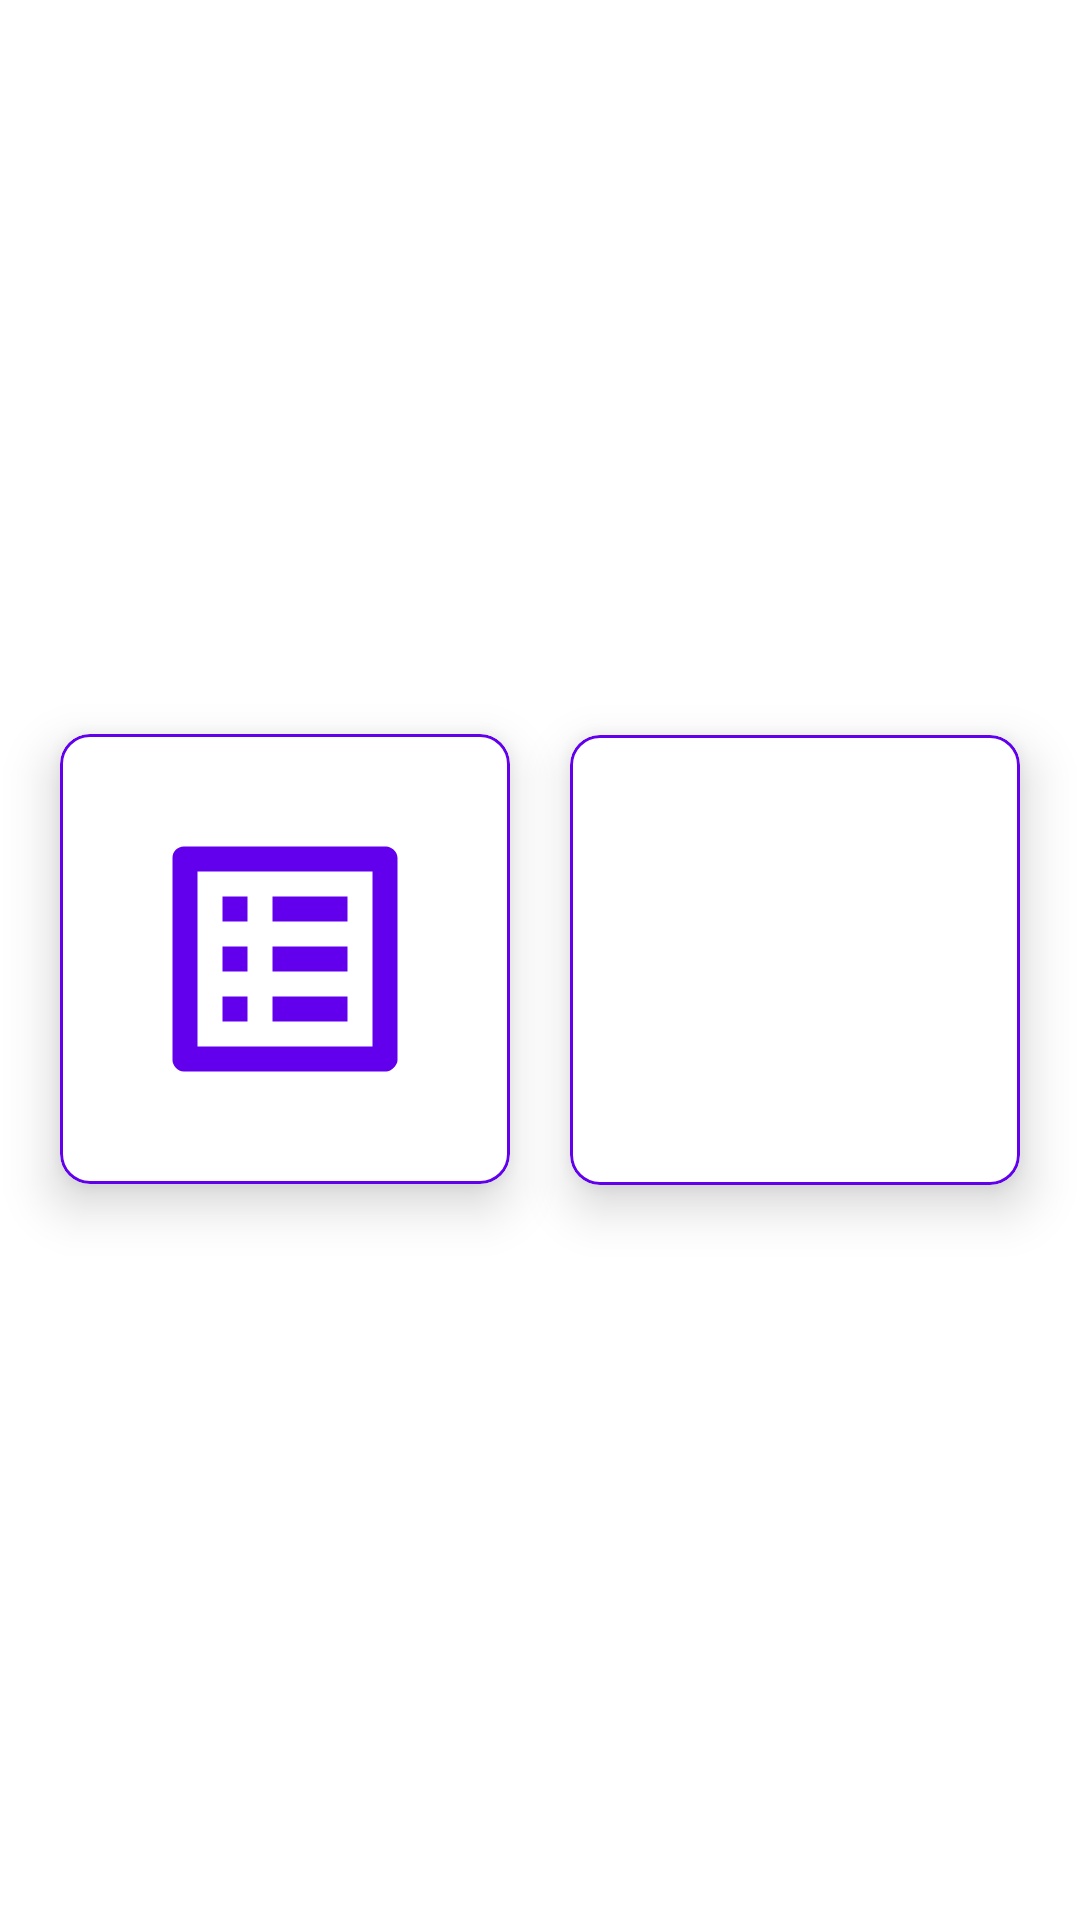

Write the Android layout XML for this screen, with the resource values it uses.
<!-- AndroidManifest.xml: application theme Theme.MyNote -->
<!-- res/layout/fragment_home.xml -->
<?xml version="1.0" encoding="utf-8"?>
<FrameLayout xmlns:android="http://schemas.android.com/apk/res/android"
    xmlns:tools="http://schemas.android.com/tools"
    android:layout_width="match_parent"
    android:layout_height="match_parent"
    tools:context=".Home_Fragment"><androidx.constraintlayout.widget.ConstraintLayout xmlns:android="http://schemas.android.com/apk/res/android"
    xmlns:app="http://schemas.android.com/apk/res-auto"
    xmlns:tools="http://schemas.android.com/tools"
    android:layout_width="match_parent"
    android:layout_height="match_parent"
    tools:context=".MainActivity">

    <com.google.android.material.card.MaterialCardView
        android:id="@+id/List_Button"
        android:layout_width="150dp"
        android:layout_height="150dp"
        android:backgroundTint="@color/white"
        android:checkable="false"
        android:clickable="true"
        android:focusable="false"
        android:outlineSpotShadowColor="@color/black"
        app:cardCornerRadius="10dp"
        app:strokeWidth="1dp"
        app:strokeColor="@color/purple_500"
        app:cardElevation="10dp"
        app:rippleColor="@color/purple_500"
        app:layout_constraintBottom_toBottomOf="parent"
        app:layout_constraintEnd_toStartOf="@+id/Add_Button"
        app:layout_constraintHorizontal_bias="0.5"
        app:layout_constraintStart_toStartOf="parent"
        app:layout_constraintTop_toTopOf="parent"
        app:layout_constraintVertical_bias="0.499">
        <ImageView
            android:layout_gravity="center"
            android:layout_width="100dp"
            android:layout_height="100dp"
            android:src="@drawable/ic_outline_list_alt_24"/>
    </com.google.android.material.card.MaterialCardView>

    <com.google.android.material.card.MaterialCardView
        android:id="@+id/Add_Button"
        android:layout_width="150dp"
        android:layout_height="150dp"
        android:backgroundTint="@color/white"
        android:checkable="false"
        android:clickable="true"
        android:focusable="false"
        android:outlineSpotShadowColor="@color/black"
        app:cardCornerRadius="10dp"
        app:cardElevation="10dp"
        app:layout_constraintBottom_toBottomOf="parent"
        app:layout_constraintEnd_toEndOf="parent"
        app:layout_constraintHorizontal_bias="0.5"
        app:layout_constraintStart_toEndOf="@+id/List_Button"
        app:layout_constraintTop_toTopOf="parent"
        app:rippleColor="@color/purple_500"
        app:strokeColor="@color/purple_500"
        app:strokeWidth="1dp">
        <ImageView
            android:layout_gravity="center"
            android:layout_width="100dp"
            android:layout_height="100dp"
            android:src="@drawable/ic_baseline_add_24"/>
    </com.google.android.material.card.MaterialCardView>


</androidx.constraintlayout.widget.ConstraintLayout>

</FrameLayout>
<!-- resources referenced by this layout -->
<resources>
  <!-- drawable ic_outline_list_alt_24 (drawable) -->
  <vector android:height="24dp" android:tint="#6200EE"
      android:viewportHeight="24" android:viewportWidth="24"
      android:width="24dp" xmlns:android="http://schemas.android.com/apk/res/android">
      <path android:fillColor="@android:color/white" android:pathData="M11,7h6v2h-6zM11,11h6v2h-6zM11,15h6v2h-6zM7,7h2v2L7,9zM7,11h2v2L7,13zM7,15h2v2L7,17zM20.1,3L3.9,3c-0.5,0 -0.9,0.4 -0.9,0.9v16.2c0,0.4 0.4,0.9 0.9,0.9h16.2c0.4,0 0.9,-0.5 0.9,-0.9L21,3.9c0,-0.5 -0.5,-0.9 -0.9,-0.9zM19,19L5,19L5,5h14v14z"/>
  </vector>
  <style name="Theme.MyNote" parent="Theme.MaterialComponents.DayNight.NoActionBar">
          
          <item name="colorPrimary">@color/purple_500</item>
          <item name="colorPrimaryVariant">@color/purple_700</item>
          <item name="colorOnPrimary">@color/white</item>
          
          <item name="colorSecondary">@color/teal_200</item>
          <item name="colorSecondaryVariant">@color/teal_700</item>
          <item name="colorOnSecondary">@color/black</item>
          
          <item name="android:statusBarColor" tools:targetApi="l">?attr/colorPrimaryVariant</item>
          
      </style>
  <!-- not gathered from this repository: default colours our renderer supplied (Android Studio template values) -->
  <color name="purple_500">#FF6200EE</color>
  <color name="purple_700">#FF3700B3</color>
  <color name="teal_200">#FF03DAC5</color>
  <color name="teal_700">#FF018786</color>
  <color name="black">#FF000000</color>
  <color name="white">#FFFFFFFF</color>
</resources>
